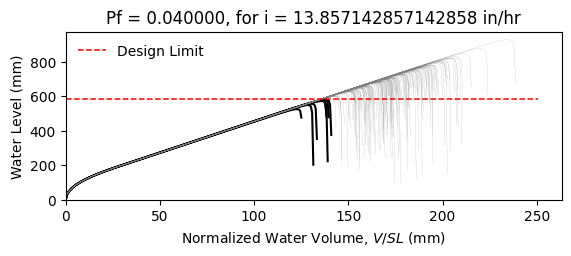

The file beside this chart, header and first rows:
W12X30, L = 360.0 in, slope = 0.020833333333333332 in/in, dead load = 6.944444444444444e-05 kip/in…
zwlim AISC Appendix 2, zwlim DAMP, zwlim Proposed for ASCE 7, zwlim Neglect Ponding, dhnom Denver, dhnom New York, dhnom New Orleans, dh Denver, dh New York, dh New Orleans, dmax
19.32, 20.68, 17.34, 19.32, 0.5552, 0.5552, 0.5552, 2.918, 2.918, 2.918, 29.93, Safe, 
19.32, 20.68, 17.34, 19.32, 0.5552, 0.5552, 0.5552, 2.918, 2.918, 2.918, 25.95, Safe, 
19.32, 20.68, 17.34, 19.32, 0.5552, 0.5552, 0.5552, 2.918, 2.918, 2.918, 24.81, Safe, 
19.32, 20.68, 17.34, 19.32, 0.5552, 0.5552, 0.5552, 2.918, 2.918, 2.918, 29.3, Safe, 
19.32, 20.68, 17.34, 19.32, 0.5552, 0.5552, 0.5552, 2.918, 2.918, 2.918, 24.71, Safe, 
19.32, 20.68, 17.34, 19.32, 0.5552, 0.5552, 0.5552, 2.918, 2.918, 2.918, 36.51, Safe, 
19.32, 20.68, 17.34, 19.32, 0.5552, 0.5552, 0.5552, 2.918, 2.918, 2.918, 27.48, Safe, 
19.32, 20.68, 17.34, 19.32, 0.5552, 0.5552, 0.5552, 2.918, 2.918, 2.918, 24.82, Safe, 
19.32, 20.68, 17.34, 19.32, 0.5552, 0.5552, 0.5552, 2.918, 2.918, 2.918, 28.68, Safe, 
19.32, 20.68, 17.34, 19.32, 0.5552, 0.5552, 0.5552, 2.918, 2.918, 2.918, 26.94, Safe, 
19.32, 20.68, 17.34, 19.32, 0.5552, 0.5552, 0.5552, 2.918, 2.918, 2.918, 23.78, Safe, 
19.32, 20.68, 17.34, 19.32, 0.5552, 0.5552, 0.5552, 2.918, 2.918, 2.918, 22.87, Fail, 
19.32, 20.68, 17.34, 19.32, 0.5552, 0.5552, 0.5552, 2.918, 2.918, 2.918, 28.82, Safe, 
19.32, 20.68, 17.34, 19.32, 0.5552, 0.5552, 0.5552, 2.918, 2.918, 2.918, 25.38, Safe, 
19.32, 20.68, 17.34, 19.32, 0.5552, 0.5552, 0.5552, 2.918, 2.918, 2.918, 29.56, Safe, 
19.32, 20.68, 17.34, 19.32, 0.5552, 0.5552, 0.5552, 2.918, 2.918, 2.918, 26.72, Safe, 
19.32, 20.68, 17.34, 19.32, 0.5552, 0.5552, 0.5552, 2.918, 2.918, 2.918, 27.66, Safe, 
19.32, 20.68, 17.34, 19.32, 0.5552, 0.5552, 0.5552, 2.918, 2.918, 2.918, 30.25, Safe, 
19.32, 20.68, 17.34, 19.32, 0.5552, 0.5552, 0.5552, 2.918, 2.918, 2.918, 24.64, Safe, 
19.32, 20.68, 17.34, 19.32, 0.5552, 0.5552, 0.5552, 2.918, 2.918, 2.918, 25.9, Safe, 
19.32, 20.68, 17.34, 19.32, 0.5552, 0.5552, 0.5552, 2.918, 2.918, 2.918, 24.63, Safe, 
19.32, 20.68, 17.34, 19.32, 0.5552, 0.5552, 0.5552, 2.918, 2.918, 2.918, 29.28, Safe, 
19.32, 20.68, 17.34, 19.32, 0.5552, 0.5552, 0.5552, 2.918, 2.918, 2.918, 30.75, Safe, 
19.32, 20.68, 17.34, 19.32, 0.5552, 0.5552, 0.5552, 2.918, 2.918, 2.918, 27.05, Safe, 
19.32, 20.68, 17.34, 19.32, 0.5552, 0.5552, 0.5552, 2.918, 2.918, 2.918, 25.74, Safe, 
19.32, 20.68, 17.34, 19.32, 0.5552, 0.5552, 0.5552, 2.918, 2.918, 2.918, 22.65, Fail, 
19.32, 20.68, 17.34, 19.32, 0.5552, 0.5552, 0.5552, 2.918, 2.918, 2.918, 28.5, Safe, 
19.32, 20.68, 17.34, 19.32, 0.5552, 0.5552, 0.5552, 2.918, 2.918, 2.918, 28.3, Safe, 
19.32, 20.68, 17.34, 19.32, 0.5552, 0.5552, 0.5552, 2.918, 2.918, 2.918, 24.79, Safe, 
19.32, 20.68, 17.34, 19.32, 0.5552, 0.5552, 0.5552, 2.918, 2.918, 2.918, 31.6, Safe, 
19.32, 20.68, 17.34, 19.32, 0.5552, 0.5552, 0.5552, 2.918, 2.918, 2.918, 27.4, Safe, 
19.32, 20.68, 17.34, 19.32, 0.5552, 0.5552, 0.5552, 2.918, 2.918, 2.918, 28.64, Safe, 
19.32, 20.68, 17.34, 19.32, 0.5552, 0.5552, 0.5552, 2.918, 2.918, 2.918, 25.59, Safe, 
19.32, 20.68, 17.34, 19.32, 0.5552, 0.5552, 0.5552, 2.918, 2.918, 2.918, 30.54, Safe, 
19.32, 20.68, 17.34, 19.32, 0.5552, 0.5552, 0.5552, 2.918, 2.918, 2.918, 29.03, Safe, 
19.32, 20.68, 17.34, 19.32, 0.5552, 0.5552, 0.5552, 2.918, 2.918, 2.918, 24.69, Safe, 
19.32, 20.68, 17.34, 19.32, 0.5552, 0.5552, 0.5552, 2.918, 2.918, 2.918, 28.17, Safe, 
19.32, 20.68, 17.34, 19.32, 0.5552, 0.5552, 0.5552, 2.918, 2.918, 2.918, 28.5, Safe, 
19.32, 20.68, 17.34, 19.32, 0.5552, 0.5552, 0.5552, 2.918, 2.918, 2.918, 29.68, Safe, 
19.32, 20.68, 17.34, 19.32, 0.5552, 0.5552, 0.5552, 2.918, 2.918, 2.918, 24.06, Safe, 
19.32, 20.68, 17.34, 19.32, 0.5552, 0.5552, 0.5552, 2.918, 2.918, 2.918, 30.26, Safe, 
19.32, 20.68, 17.34, 19.32, 0.5552, 0.5552, 0.5552, 2.918, 2.918, 2.918, 25.53, Safe, 
19.32, 20.68, 17.34, 19.32, 0.5552, 0.5552, 0.5552, 2.918, 2.918, 2.918, 26.98, Safe, 
19.32, 20.68, 17.34, 19.32, 0.5552, 0.5552, 0.5552, 2.918, 2.918, 2.918, 26.15, Safe, 
19.32, 20.68, 17.34, 19.32, 0.5552, 0.5552, 0.5552, 2.918, 2.918, 2.918, 30.07, Safe, 
19.32, 20.68, 17.34, 19.32, 0.5552, 0.5552, 0.5552, 2.918, 2.918, 2.918, 23.29, Safe, 
19.32, 20.68, 17.34, 19.32, 0.5552, 0.5552, 0.5552, 2.918, 2.918, 2.918, 27.34, Safe, 
19.32, 20.68, 17.34, 19.32, 0.5552, 0.5552, 0.5552, 2.918, 2.918, 2.918, 25.68, Safe, 
19.32, 20.68, 17.34, 19.32, 0.5552, 0.5552, 0.5552, 2.918, 2.918, 2.918, 27.46, Safe, 
19.32, 20.68, 17.34, 19.32, 0.5552, 0.5552, 0.5552, 2.918, 2.918, 2.918, 25, Safe, 
19.32, 20.68, 17.34, 19.32, 0.5552, 0.5552, 0.5552, 2.918, 2.918, 2.918, 29.38, Safe, 
19.32, 20.68, 17.34, 19.32, 0.5552, 0.5552, 0.5552, 2.918, 2.918, 2.918, 21.89, Fail, 
19.32, 20.68, 17.34, 19.32, 0.5552, 0.5552, 0.5552, 2.918, 2.918, 2.918, 27.54, Safe, 
19.32, 20.68, 17.34, 19.32, 0.5552, 0.5552, 0.5552, 2.918, 2.918, 2.918, 25.55, Safe, 
19.32, 20.68, 17.34, 19.32, 0.5552, 0.5552, 0.5552, 2.918, 2.918, 2.918, 31.3, Safe, 
19.32, 20.68, 17.34, 19.32, 0.5552, 0.5552, 0.5552, 2.918, 2.918, 2.918, 25.57, Safe, 
19.32, 20.68, 17.34, 19.32, 0.5552, 0.5552, 0.5552, 2.918, 2.918, 2.918, 26.95, Safe, 
19.32, 20.68, 17.34, 19.32, 0.5552, 0.5552, 0.5552, 2.918, 2.918, 2.918, 25.46, Safe, 
19.32, 20.68, 17.34, 19.32, 0.5552, 0.5552, 0.5552, 2.918, 2.918, 2.918, 22.81, Fail, 
... 142 more rows
